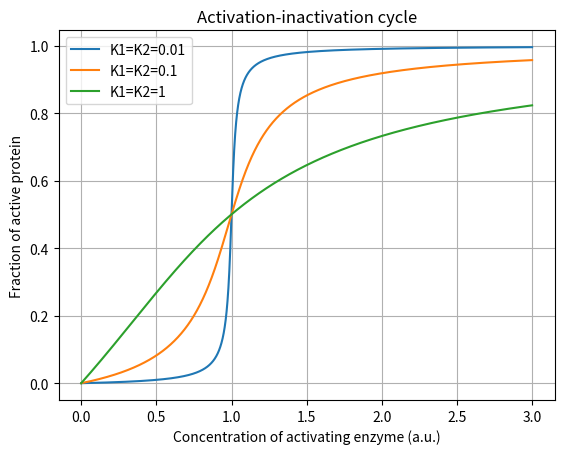

Recreate this plot in Python. (Note: this script raises an exception after producing the figure.)
'''
Ingalls 2013 Mathematical Modelling in Systems Biology

Two Component Signaling
Network  6.6,   p.156
Model   6.1,    p.156
Figure  6.7,    p.152

'''
from argparse import ArgumentParser
import matplotlib.pyplot as plt
import numpy as np
from matplotlib.animation import FuncAnimation

def GetWstar(v1, v2, K1, K2):   # Eq 7 from Goldbeter and Koshland 1981, PNAS: https://www.pnas.org/content/pnas/78/11/6840.full.pdf
    return ((v1 / v2 - 1) - K2 * (K1 / K2 + v1 / v2) + ((v1 / v2 - 1 - K2 * (K1 / K2 + v1 / v2)) ** 2 + 4 * K2 * (v1 / v2 - 1) * (v1 / v2)) ** (1 / 2)) / (2 * (v1 / v2 - 1))

class FNetwork():
    def __init__(self, k1=1, k2=1, E2=1):
        # Constants
        self.k1 = k1   # range of integers tested
        self.k2 = k2   # range of integers tested
        self.E2 = E2
        self.v2 = self.k2 * self.E2

        # Dataset
        self.Data_E1 = None
        self.Data_Wstar = None
        self.Dataset = list()

    def ReinitializeData(self):
        self.Data_E1 = list()
        self.Data_Wstar = list()

    def AppendData(self, X, Y):
        self.Data_E1.append(X)
        self.Data_Wstar.append(Y)

    def Model(self, K, XRange):

        for i in range(XRange):
            E1 = (3 / XRange) * i   # E1
            v1 = self.k1 * E1
            Wstar = GetWstar(v1, self.v2, K, K)

            self.AppendData(E1, Wstar)

    def Run(self, XRange=5000):

        Karray = [0.01, 0.1, 1]
        for K in Karray:

            self.ReinitializeData()
            self.Model(K, XRange)
            self.Dataset.append([self.Data_E1, self.Data_Wstar])

    def PlotData(self):
        # Dynamics
        Karray = [0.01, 0.1, 1]

        for K, [X, Y] in zip(Karray, self.Dataset):
            plt.plot(X, Y, label="K1=K2=%s" % str(K))
            # plt.plot(np.log(X), Y, label="K1=K2=%s" % str(K))
            plt.title('Activation-inactivation cycle')
            plt.xlabel('Concentration of activating enzyme (a.u.)')
            plt.ylabel('Fraction of active protein')
            plt.legend(loc='upper left')
            plt.grid()

        plt.show()

def main():
    Network = FNetwork()
    Network.Run()
    Network.PlotData()

if __name__ == '__main__':

    main()


Model = FNetwork()
X, Y, Z = Model.Dataset

Title = 'Limit Cycle Oscillations (Damped)'

Animate = True
if Animate:
    assert len(X) == len(Y)
    everyskip = 3

    X = X[::everyskip]
    Y = Y[::everyskip]

    i_data = []
    x_data = []
    y_data = []

    fig, ax = plt.subplots()
    line1, = ax.plot(0, 0, label="[Substrate]", color='g')
    line2, = ax.plot(0, 0, label="[Product]", color='r')
    line3, = ax.plot(0, 0, color='b')

    # PlotType = 1 # Dynamics
    PlotType = 2 # PhasePlane

    def animation_frame(i):
        i_data.append(i)
        x_data.append(X[i])
        y_data.append(Y[i])

        if PlotType == 1:
            # dynamics
            ax.set_xlim(0, i + 10)
            ax.set_ylim(0, max(X) * 1.1)
            ax.set_ylabel('Concentration (a.u.)')
            ax.set_xlabel('Time (a.u.)')
            ax.set_title('Persistent Oscillation: Dynamics')
            ax.legend(loc='lower right')
            line1.set_data(i_data, x_data)
            line2.set_data(i_data, y_data)
            return [line1, line2]

        if PlotType == 2:
            # phase plane
            ax.set_xlim(0, max(X) * 1.1)
            ax.set_ylim(0.5, max(Y) * 1.1)
            line3.set_data(x_data, y_data)
            ax.set_ylabel('[Substrate] (a.u.)')
            ax.set_xlabel('[Product] (a.u.)')
            ax.set_title('Persistent Oscillation: Phase Plane')
            return line3,

    animation = FuncAnimation(fig, animation_frame, frames=1000, interval=1)
    plt.show()
